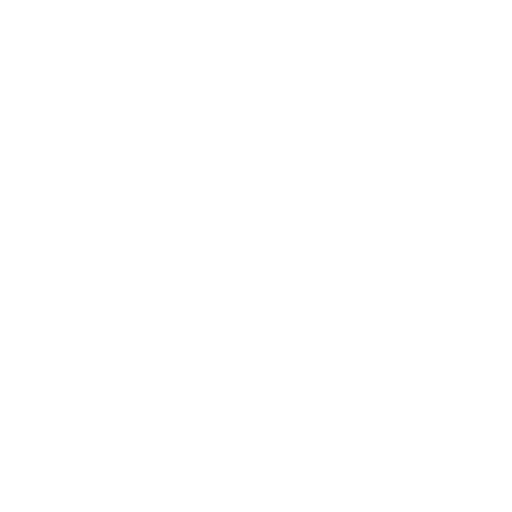
t = 0.00 s
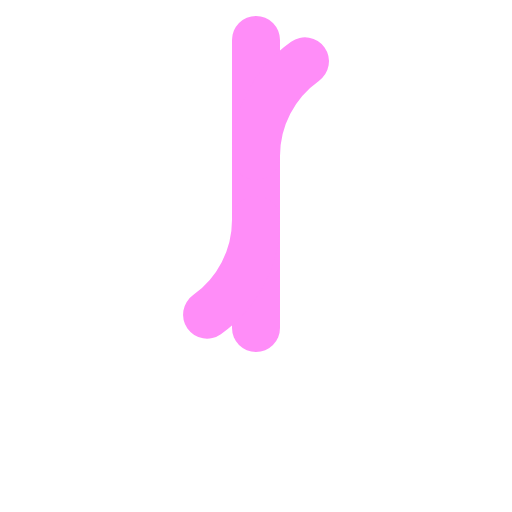
t = 0.50 s
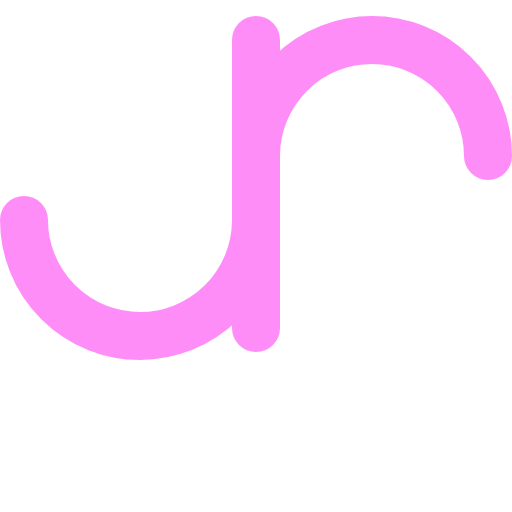
t = 1.20 s
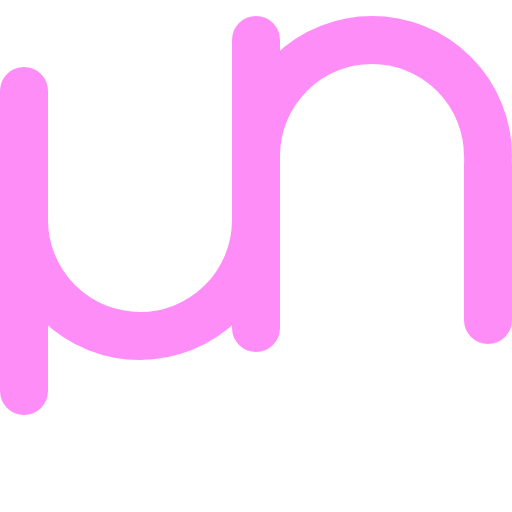
t = 1.58 s
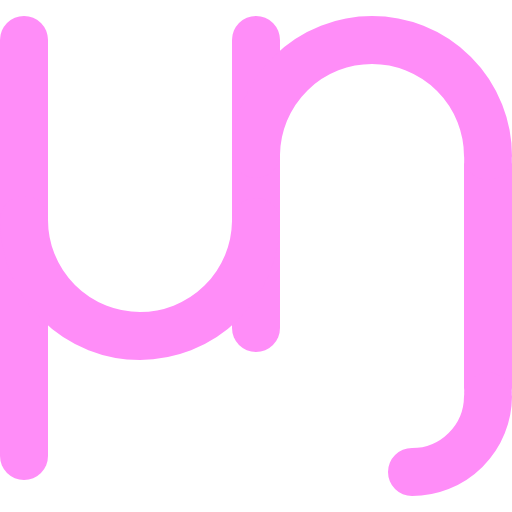
t = 2.20 s
t = 2.70 s: frame unchanged from t = 2.20 s, image omitted

The animated SVG that drew these frames (rendered in a browser with its animation timeline set to each time). Animation: 5 SMIL elements (animate=5), 1 CSS @keyframes rule; one cycle of 2.70 s.

<svg viewBox="0 0 64 64" version="1.1" xmlns="http://www.w3.org/2000/svg">

    <!-- Rectangles -->
    <g fill="#ff8df8">
        <!-- Center Rectangle -->
        <rect width="6" height="42" x="29" y="2" ry="3">
            <animate attributeName="height" values="0;42" dur="0.5s"/>
            <animate attributeName="y" values="20.5;2" dur="0.5s"/>
        </rect>

        <!-- Left Rectangle-->
        <rect width="6" height="0" x="0" y="2" ry="3">
            <animate attributeName="height" values="0;58" begin="1.2s" dur="0.5s" fill="freeze" />
            <animate attributeName="y" values="27.5;2" begin="1.2s" dur="0.5s" fill="freeze" />
        </rect>

        <!-- Right Rectangle -->
        <rect width="6" height="0" x="58" y="17.5" ry="3">
            <animate attributeName="height" values="0;34" begin="1.2s" dur="0.5s" fill="freeze" />
        </rect>
    </g>

    <!-- Paths -->
    <g stroke="#ff8df8" fill-opacity="0" stroke-width="6" stroke-linecap="round">

        <!-- Right Arc -->
        <path id="path1" d="M 61 19.5 A 11.5 11.5 0 0 0 32 19.5" pathLength="10" />

        <!-- Left Arc -->
        <path id="path2" d="M 3 27.5 A 11.5 11.5 0 0 0 32 27.5" pathLength="10" />

        <!-- 'n' tail -->
        <path id="path3" d="M 51.5 59 A 9.5 9.5 0 0 0 61 49.5" pathLength="10" />

        <style>
            #path1, #path2, #path3 {
                stroke-dasharray: 10;
                stroke-dashoffset: -10;
                opacity: 0;
                animation: dash 1s linear forwards;
                animation-delay: 0.2s;
            }
            #path3 {
                animation-duration: .5s;
                animation-delay: 1.7s;
            }
            @keyframes dash {
                from {
                    opacity: 1;
                }
                to {
                    opacity: 1;
                    stroke-dashoffset: 0;
                }
            }
        </style>
    </g>
</svg>